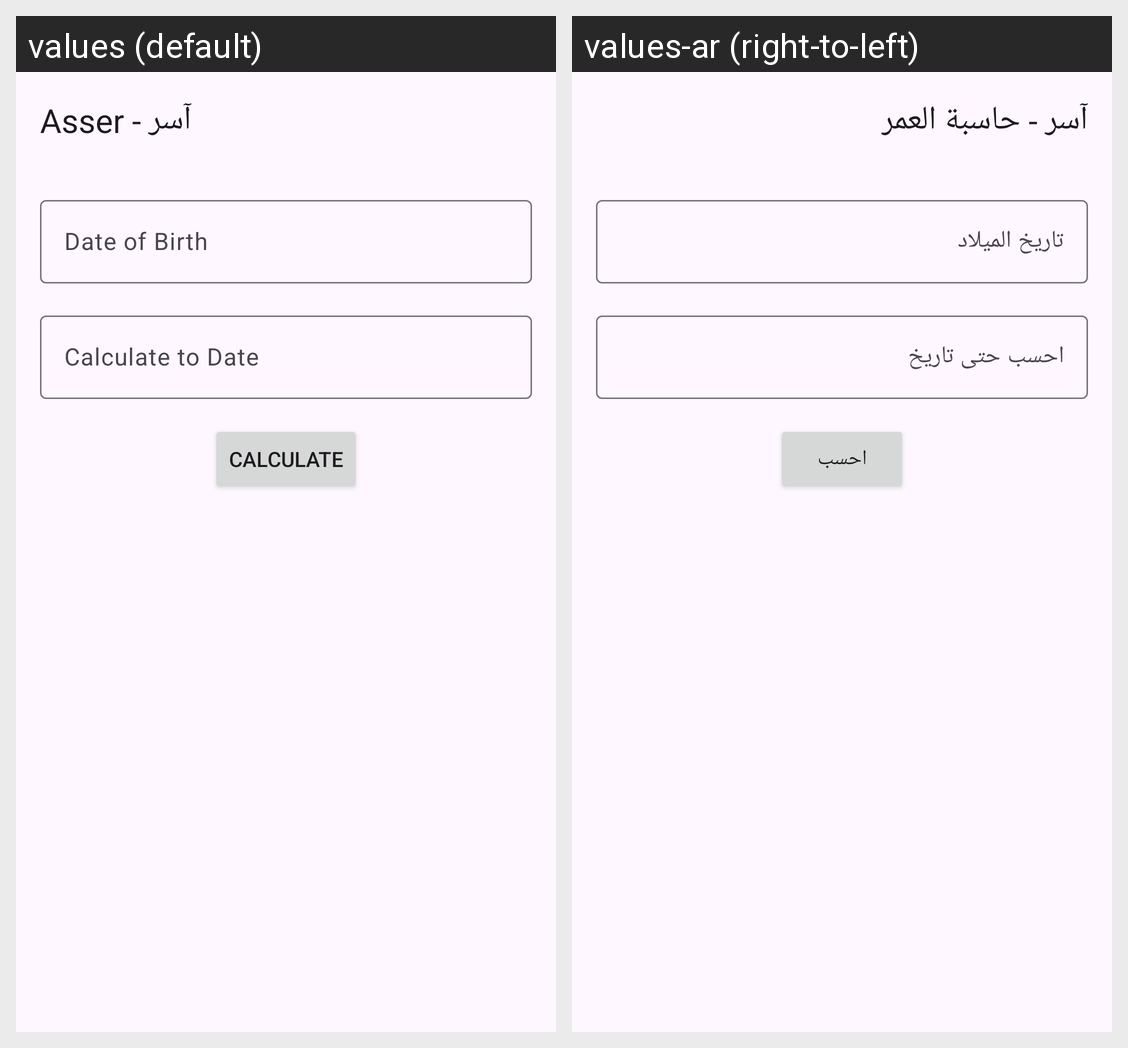

Strings drawn on this Android screen and how each of the app's shown locales translates them:
Android screen res/layout/activity_main.xml rendered under 2 locales, left to right: values (default), values-ar (right-to-left). Device: Nexus 5 (rendered at 1080×1920; each locale shown at half size, 540×960, under a caption strip naming it); theme Theme.Asser.
Strings drawn on this screen, with the default value and each locale's value (text and hints the layout hard-codes, and strings that could not be matched under every locale, appear in the picture but are not listed):

app_name
  values: Asser - آسر
  values-ar: آسر - حاسبة العمر

date_of_birth
  values: Date of Birth
  values-ar: تاريخ الميلاد

calculate_to_date
  values: Calculate to Date
  values-ar: احسب حتى تاريخ

calculate
  values: Calculate
  values-ar: احسب
